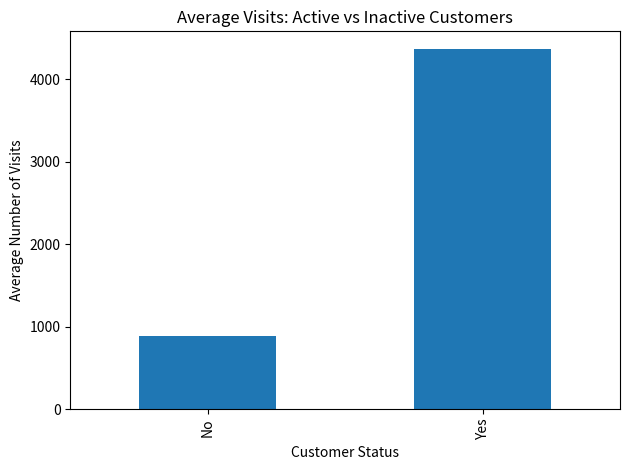

The matplotlib source for this figure:
import pandas as pd
import matplotlib.pyplot as plt

# Create the DataFrame
data = {
    "customer_id": [101, 102, 103, 104, 105, 106, 107, 108],
    "visits": [8, 2, 6, 1, 9, 4, 7, 3],
    "total_spent": [5200, 900, 3500, 450, 6100, 2200, 4800, 1300],
    "points_redeemed": [200, 0, 120, 0, 300, 80, 180, 40],
    "active": ["Yes", "No", "Yes", "No", "Yes", "Yes", "Yes", "No"]
}

df = pd.DataFrame(data)

# Display data
print("Loyalty Program Data:")
print(df)

# Descriptive statistics
print("\nDescriptive Statistics:")
print(df.describe())

# Customer retention analysis
retention_counts = df['active'].value_counts()
print("\nCustomer Retention Counts:")
print(retention_counts)

# Bar chart: Active vs Inactive customers
retention_counts.plot(kind='bar')
plt.title("Customer Retention Status")
plt.xlabel("Customer Status")
plt.ylabel("Number of Customers")
plt.tight_layout()
plt.show()

# Average spending by customer status
avg_spending = df.groupby('active')['total_spent'].mean()
print("\nAverage Spending by Customer Status:")
print(avg_spending)

# Bar chart: Average spending comparison
avg_spending.plot(kind='bar')
plt.title("Average Spending: Active vs Inactive Customers")
plt.xlabel("Customer Status")
plt.ylabel("Average Total Spent")
plt.tight_layout()
plt.show()

# Average visits by customer status
avg_visits = df.groupby('active')['visits'].mean()
print("\nAverage Visits by Customer Status:")
print(avg_visits)

# Bar chart: Visit comparison
avg_visits.plot(kind='bar')
plt.title("Average Visits: Active vs Inactive Customers")
plt.xlabel("Customer Status")
plt.ylabel("Average Number of Visits")
plt.tight_layout()
plt.show()

# Correlation analysis
print("\nCorrelation Matrix:")
print(df[['visits', 'total_spent', 'points_redeemed']].corr())

# Key insights
print("\nINSIGHTS:")
print("- Active loyalty members visit more frequently.")
print("- Active members spend more on average.")
print("- Higher engagement leads to better customer retention.")

